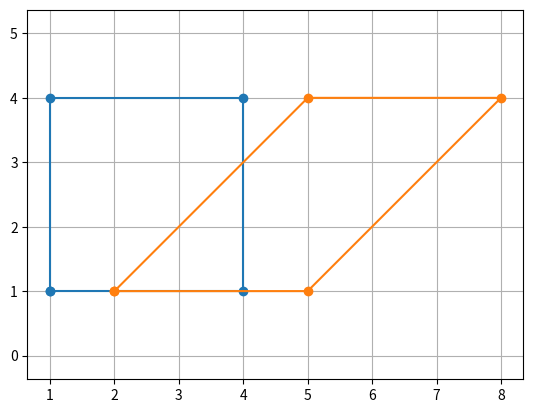

The script that saved this image:
import matplotlib.pyplot as plt
import numpy as np
import math

def rotacion(x,y,theta):
    resx = []
    resy = []
    rad = theta * math.pi/180
    
    for i in range(0,len(x)):
        xa = x[i]
        ya = y[i]
        x1 = xa*np.cos(rad) - ya*np.sin(rad)
        y1 = xa*np.sin(rad) + ya*np.cos(rad)
        
        resx.append(x1)
        resy.append(y1)
    return resx, resy


def escala(x,y,escalaMul):
    resx = []
    resy = []
    
    for i in range(0,len(x)):
        xi = x[i] * escalaMul
        yi = y[i] * escalaMul
        resx.append(xi)
        resy.append(yi)
    return resx, resy

def escalaNoUniforme(x,y,s1,s2):
    resx = []
    resy = []
    
    for i in range(0,len(x)):
        xi = x[i] * s1
        yi = y[i] * s2
        resx.append(xi)
        resy.append(yi)
    return resx, resy

def reflexion(x,y,isX = False):
    resx = []
    resy = []
    
    for i in range(0,len(x)):
        if isX: 
            yi = y[i] * -1
            xi = x[i]
        else:
            xi = x[i] * -1
            yi = y[i]
        resx.append(xi)
        resy.append(yi)
    return resx, resy

def corte(x,y,kx,isH = False):
    resx = []
    resy = []
    
    for i in range(0,len(x)):
        if isH: 
            yi = y[i]
            xi = x[i] + kx*y[i]
        else:
            xi = x[i]
            yi = y[i] + kx*x[i]
        resx.append(xi)
        resy.append(yi)
    return resx, resy

x = [1,4,4,1,1]
y = [1,1,4,4,1]
theta = 90
escalav = 2
s1 = 2
s2 = 3
kx = 1

x2, y2 = rotacion(x,y,theta)
x3, y3 = escala(x, y, escalav)
x4, y4 = escalaNoUniforme(x, y, s1, s2)
x5, y5 = reflexion(x, y, 0)
x6, y6 = corte(x, y, kx, 1)

plt.plot(x, y, marker='o')
#plt.plot(x2, y2, marker='o')
#plt.plot(x3, y3, marker='o')
#plt.plot(x4, y4, marker='o')
#plt.plot(x5, y5, marker='o')
plt.plot(x6, y6, marker='o')
plt.xlim(0, 5)
plt.ylim(0, 5)
plt.grid(True)

plt.axis('equal')
plt.show()
